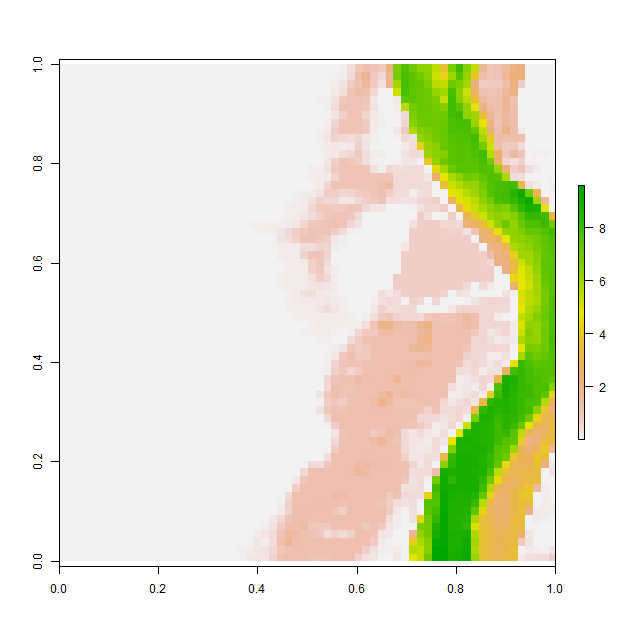

The file beside this chart, header and first rows:
, V1, V2, V3, V4, V5, V6, V7, V8, V9, V10, V11, V12, V13, V14, V15, V16, V17, V18, V19, V20, V21, V22, V23
1, 0.001018, 0.001012, 0.001018, 0.001013, 0.0009767, 0.001026, 0.001089, 0.001045, 0.0009895, 0.0009921, 0.00101, 0.001047, 0.001025, 0.001024, 0.001025, 0.001039, 0.001022, 0.001001, 0.000998, 0.0009999, 0.0009984, 0.0009951, 0.0009878
2, 0.001004, 0.0009988, 0.0009964, 0.0009971, 0.0009928, 0.0009886, 0.0009908, 0.0009958, 0.0009869, 0.001022, 0.0011, 0.001104, 0.00101, 0.0009794, 0.0009781, 0.0009887, 0.001013, 0.001016, 0.001001, 0.001, 0.0009999, 0.0009983, 0.0009945
3, 0.001073, 0.0009936, 0.001038, 0.001072, 0.0009968, 0.0009967, 0.001019, 0.001051, 0.001077, 0.001099, 0.001043, 0.000993, 0.0009852, 0.0009922, 0.0009876, 0.001015, 0.001108, 0.00104, 0.001013, 0.001001, 0.001, 0.0009962, 0.001022
4, 0.0009809, 0.000992, 0.00105, 0.001006, 0.001064, 0.001098, 0.001048, 0.000961, 0.0009765, 0.0009967, 0.000996, 0.0009911, 0.0009978, 0.0009957, 0.0009808, 0.001007, 0.001058, 0.001032, 0.001051, 0.001033, 0.001, 0.0009958, 0.001017
5, 0.0009904, 0.001047, 0.001003, 0.0009963, 0.00101, 0.001015, 0.0009881, 0.0009812, 0.0009843, 0.001004, 0.00101, 0.000999, 0.0009973, 0.0009913, 0.0009892, 0.001022, 0.0009948, 0.0009868, 0.0009926, 0.001045, 0.001006, 0.001, 0.0009966
6, 0.001009, 0.001105, 0.00106, 0.001026, 0.001004, 0.0009952, 0.0009957, 0.0009898, 0.001053, 0.001064, 0.0009987, 0.0009998, 0.0009973, 0.001118, 0.00104, 0.0009837, 0.0009816, 0.001006, 0.0009885, 0.001019, 0.001001, 0.001, 0.0009999
7, 0.0009885, 0.0009826, 0.0009674, 0.000999, 0.001133, 0.001051, 0.0009976, 0.0009798, 0.0009792, 0.001027, 0.001062, 0.001014, 0.0009977, 0.0009934, 0.0009955, 0.0009917, 0.0009925, 0.001035, 0.001039, 0.001004, 0.001, 0.001, 0.0009979
8, 0.001004, 0.001024, 0.0009879, 0.0009791, 0.0009862, 0.0009987, 0.001022, 0.0009993, 0.001009, 0.001085, 0.001074, 0.001022, 0.001001, 0.001, 0.0009997, 0.0009883, 0.0009908, 0.001002, 0.00101, 0.001014, 0.001008, 0.001007, 0.0009996
9, 0.000984, 0.0009976, 0.001059, 0.001028, 0.001012, 0.0009916, 0.0009903, 0.00102, 0.0009823, 0.0009845, 0.000989, 0.0009786, 0.001015, 0.001002, 0.0009924, 0.0009874, 0.0009841, 0.001006, 0.001057, 0.001039, 0.0009855, 0.001004, 0.001036
10, 0.001078, 0.0009938, 0.0009998, 0.00108, 0.001003, 0.00099, 0.0009981, 0.0009811, 0.0009894, 0.0009982, 0.0009979, 0.0009782, 0.0009967, 0.0009911, 0.0009792, 0.0009916, 0.001001, 0.001073, 0.000996, 0.001042, 0.001031, 0.0009694, 0.0009886
11, 0.001009, 0.0009987, 0.0009998, 0.0009964, 0.0009952, 0.001156, 0.001094, 0.001054, 0.001043, 0.00104, 0.001056, 0.001066, 0.001087, 0.0009982, 0.0009713, 0.001018, 0.001024, 0.001036, 0.0009927, 0.0009638, 0.0009925, 0.0009885, 0.001005
12, 0.001026, 0.0009916, 0.0009949, 0.001034, 0.001012, 0.000995, 0.001082, 0.001016, 0.0009914, 0.001033, 0.001137, 0.00105, 0.001032, 0.001033, 0.00103, 0.001031, 0.001023, 0.001023, 0.00103, 0.0009999, 0.001034, 0.001039, 0.001019
13, 0.0009976, 0.0009918, 0.0009815, 0.0009912, 0.0009899, 0.0009904, 0.0009867, 0.00101, 0.00101, 0.0009741, 0.0009966, 0.0009985, 0.001013, 0.001001, 0.001001, 0.001, 0.001, 0.001, 0.001, 0.001002, 0.001001, 0.001, 0.0009989
14, 0.001147, 0.0009959, 0.0009803, 0.001007, 0.001036, 0.001002, 0.000985, 0.001002, 0.00104, 0.001, 0.001087, 0.001041, 0.001016, 0.001004, 0.001, 0.0009994, 0.0009978, 0.0009953, 0.000991, 0.0009918, 0.0009992, 0.0009997, 0.0009917
15, 0.001052, 0.001044, 0.0009993, 0.00102, 0.001009, 0.001, 0.0009947, 0.000991, 0.0009925, 0.0009687, 0.0009827, 0.001094, 0.00106, 0.001014, 0.0009999, 0.001019, 0.0009999, 0.0009978, 0.001061, 0.001027, 0.0009749, 0.0009813, 0.0009769
16, 0.001035, 0.001006, 0.001001, 0.000999, 0.0009999, 0.001, 0.001006, 0.001014, 0.001019, 0.0009838, 0.0009856, 0.0009995, 0.0009894, 0.001014, 0.001066, 0.001089, 0.0009984, 0.0009783, 0.0009949, 0.001121, 0.001157, 0.001052, 0.001047
17, 0.0009981, 0.0009981, 0.0009916, 0.001005, 0.0009891, 0.000989, 0.0009957, 0.0009793, 0.0009798, 0.001005, 0.001015, 0.001002, 0.000965, 0.0009794, 0.001016, 0.001041, 0.001054, 0.001095, 0.001171, 0.0009952, 0.0009569, 0.0009768, 0.0009901
18, 0.001002, 0.0009933, 0.000997, 0.001097, 0.001105, 0.00105, 0.0009893, 0.001062, 0.001065, 0.0009968, 0.001007, 0.001039, 0.001016, 0.001032, 0.00103, 0.001009, 0.00102, 0.001011, 0.0009975, 0.001044, 0.001053, 0.001109, 0.0009961
19, 0.0009763, 0.001037, 0.001067, 0.001037, 0.0009725, 0.00105, 0.001041, 0.0009995, 0.0009849, 0.0009871, 0.0009829, 0.0009467, 0.0009529, 0.0009773, 0.0009732, 0.000981, 0.000985, 0.0009965, 0.0009906, 0.0009851, 0.0009829, 0.001059, 0.001046
20, 0.0009876, 0.0009877, 0.0009994, 0.0009842, 0.000971, 0.0009943, 0.0009952, 0.001, 0.001088, 0.001041, 0.0009957, 0.0009895, 0.001017, 0.0009877, 0.0009701, 0.0009911, 0.0009896, 0.0009863, 0.0009741, 0.0009936, 0.0009906, 0.0009844, 0.001012
21, 0.001115, 0.001142, 0.001119, 0.001004, 0.001019, 0.001006, 0.001115, 0.001147, 0.001033, 0.0009966, 0.001121, 0.001184, 0.001058, 0.001061, 0.001047, 0.0009975, 0.0009784, 0.0009969, 0.0009939, 0.000985, 0.001015, 0.001009, 0.001043
22, 0.0009765, 0.0009857, 0.001061, 0.001087, 0.001017, 0.001073, 0.0009961, 0.0009789, 0.0009857, 0.0009799, 0.0009744, 0.0009873, 0.001001, 0.001032, 0.001154, 0.001216, 0.001232, 0.001141, 0.001088, 0.001041, 0.001118, 0.001052, 0.001014
23, 0.0009853, 0.0009915, 0.001017, 0.0009991, 0.0009945, 0.00112, 0.001061, 0.001003, 0.0009936, 0.0009976, 0.0009925, 0.0009797, 0.0009653, 0.0009686, 0.0009725, 0.0009772, 0.00099, 0.0009868, 0.001036, 0.0009979, 0.0009747, 0.0009796, 0.0009967
24, 0.0009686, 0.001013, 0.0009941, 0.0009859, 0.0009786, 0.0009803, 0.0009681, 0.0009958, 0.0009961, 0.0009954, 0.001005, 0.001027, 0.001028, 0.001001, 0.001018, 0.001038, 0.00111, 0.00105, 0.0009912, 0.0009883, 0.001045, 0.001013, 0.0009974
25, 0.001011, 0.001016, 0.00101, 0.001, 0.0009871, 0.001141, 0.001046, 0.001101, 0.001097, 0.001071, 0.001045, 0.001066, 0.001035, 0.001036, 0.001038, 0.001013, 0.0009953, 0.0009898, 0.0009903, 0.000984, 0.0009813, 0.000971, 0.0009708
26, 0.0009684, 0.0009778, 0.001026, 0.001034, 0.0009727, 0.00121, 0.0009999, 0.0009998, 0.0009892, 0.0009966, 0.0009874, 0.0009902, 0.001047, 0.001032, 0.001017, 0.000993, 0.0009985, 0.0009982, 0.001012, 0.001006, 0.0009948, 0.0009941, 0.001084
27, 0.0009766, 0.0009813, 0.000993, 0.001024, 0.001071, 0.001078, 0.0009878, 0.0009711, 0.0009898, 0.001014, 0.001063, 0.001032, 0.0009957, 0.0009942, 0.0009951, 0.001006, 0.001024, 0.0009875, 0.0009889, 0.001005, 0.0009967, 0.0009868, 0.0009754
28, 0.001013, 0.001078, 0.001056, 0.001036, 0.001038, 0.0009891, 0.0009874, 0.0009929, 0.0009939, 0.0009799, 0.0009995, 0.001028, 0.001039, 0.001011, 0.001009, 0.001033, 0.0009874, 0.0009728, 0.001027, 0.00104, 0.0009952, 0.001018, 0.001047
29, 0.0009839, 0.0009608, 0.00103, 0.001064, 0.0009983, 0.0009958, 0.000998, 0.0009999, 0.001, 0.0009991, 0.0009903, 0.0009868, 0.001011, 0.001071, 0.001075, 0.00104, 0.0009842, 0.0009883, 0.001015, 0.001036, 0.0009975, 0.0009848, 0.001052
30, 0.001079, 0.00108, 0.0009962, 0.001066, 0.0009946, 0.0009936, 0.001008, 0.001033, 0.001039, 0.001029, 0.001026, 0.0009991, 0.0009885, 0.0009885, 0.001036, 0.0009951, 0.0009852, 0.0009823, 0.001022, 0.001061, 0.001011, 0.0009948, 0.0009831
31, 0.001039, 0.001069, 0.0009834, 0.0009899, 0.001001, 0.0009959, 0.0009886, 0.001076, 0.0009948, 0.0009713, 0.001004, 0.001032, 0.001006, 0.0009972, 0.0009963, 0.0009965, 0.0009949, 0.0009998, 0.0009993, 0.001047, 0.00104, 0.001009, 0.0009902
32, 0.0009883, 0.0009982, 0.001099, 0.001019, 0.001035, 0.001071, 0.0009892, 0.001105, 0.0009874, 0.0009916, 0.001062, 0.001037, 0.001027, 0.001013, 0.001, 0.001, 0.0009991, 0.0009962, 0.0009889, 0.0009919, 0.001001, 0.001016, 0.0009958
33, 0.0009975, 0.0009936, 0.001005, 0.001021, 0.000985, 0.0009667, 0.0009676, 0.0009585, 0.0009826, 0.001161, 0.001084, 0.0009787, 0.001033, 0.001063, 0.001023, 0.001002, 0.001001, 0.001, 0.0009999, 0.0009978, 0.0009918, 0.0009845, 0.0009982
34, 0.001, 0.001, 0.0009998, 0.001004, 0.001055, 0.001017, 0.0009887, 0.001053, 0.001031, 0.0009851, 0.000974, 0.001011, 0.001021, 0.001041, 0.001123, 0.001055, 0.001026, 0.001021, 0.001009, 0.001007, 0.000992, 0.0009921, 0.001065
35, 0.001002, 0.00101, 0.00103, 0.001051, 0.0009861, 0.0009748, 0.0009799, 0.0009925, 0.0009938, 0.0009946, 0.0009918, 0.0009894, 0.0009822, 0.001002, 0.0009916, 0.0009852, 0.001045, 0.000968, 0.0009814, 0.001006, 0.0009927, 0.0009948, 0.001011
36, 0.001005, 0.001072, 0.001038, 0.0009979, 0.001058, 0.001128, 0.001063, 0.0009893, 0.0009902, 0.001173, 0.001022, 0.0009953, 0.0009979, 0.000986, 0.0009746, 0.001037, 0.001068, 0.001027, 0.001016, 0.001011, 0.0009935, 0.000979, 0.0009886
37, 0.001021, 0.0009976, 0.0009768, 0.000984, 0.0009744, 0.0009823, 0.0009924, 0.0009926, 0.001073, 0.001069, 0.0009764, 0.0009954, 0.0009998, 0.0009959, 0.0009926, 0.0009962, 0.001036, 0.001037, 0.001008, 0.001, 0.0009992, 0.0009917, 0.0009925
38, 0.001038, 0.001044, 0.001032, 0.001072, 0.001073, 0.001076, 0.001022, 0.0009918, 0.0009866, 0.00103, 0.001017, 0.0009955, 0.0009999, 0.0009997, 0.0009806, 0.0009786, 0.001007, 0.001054, 0.001008, 0.001001, 0.001, 0.0009994, 0.0009875
39, 0.000989, 0.0009858, 0.0009973, 0.001124, 0.0009808, 0.000977, 0.0009959, 0.0009952, 0.0009995, 0.000998, 0.0009989, 0.0009999, 0.0009999, 0.0009962, 0.0009955, 0.001052, 0.001125, 0.001116, 0.001048, 0.001019, 0.00102, 0.0009993, 0.0009936
40, 0.001006, 0.001123, 0.001032, 0.0009962, 0.001004, 0.001136, 0.001045, 0.0009922, 0.0009999, 0.001, 0.001, 0.001, 0.001, 0.0009984, 0.0009916, 0.0009845, 0.0009787, 0.0009771, 0.0009803, 0.0009998, 0.001051, 0.001032, 0.0009896
41, 0.000993, 0.0009889, 0.0009862, 0.0009841, 0.0009946, 0.001024, 0.000991, 0.0009964, 0.0009999, 0.001, 0.001, 0.001, 0.001, 0.0009999, 0.0009974, 0.001046, 0.001012, 0.0009811, 0.0009977, 0.001022, 0.001033, 0.001017, 0.001023
42, 0.0009998, 0.0009999, 0.0009999, 0.0009999, 0.0009982, 0.0009991, 0.0009999, 0.001, 0.001, 0.001, 0.001, 0.001, 0.001, 0.0009999, 0.0009952, 0.0009988, 0.0009973, 0.0009898, 0.0009907, 0.0009784, 0.001021, 0.00109, 0.0009947
43, 0.0009969, 0.001, 0.001, 0.001, 0.001, 0.001, 0.001, 0.001, 0.001, 0.001, 0.001, 0.001, 0.001, 0.001, 0.001, 0.0009991, 0.0009999, 0.0009999, 0.0009998, 0.0009966, 0.0009893, 0.0009875, 0.0009887
44, 0.0009968, 0.001, 0.001, 0.001, 0.001, 0.001, 0.001, 0.001, 0.001, 0.001, 0.001, 0.001, 0.001, 0.001, 0.001, 0.001, 0.001, 0.001, 0.001, 0.0009999, 0.0009998, 0.0009887, 0.000975
45, 0.0009997, 0.001, 0.001001, 0.001004, 0.001, 0.001, 0.001, 0.001, 0.001, 0.001, 0.001, 0.001, 0.001, 0.001, 0.001, 0.001, 0.001, 0.001, 0.001, 0.001, 0.0009992, 0.0009959, 0.0009998
46, 0.001007, 0.00102, 0.0009978, 0.001004, 0.00101, 0.001002, 0.001, 0.001, 0.001, 0.001, 0.001, 0.001, 0.001, 0.001, 0.001, 0.001, 0.001, 0.001, 0.001, 0.001, 0.001, 0.0009978, 0.0009933
47, 0.001026, 0.0009998, 0.0009816, 0.0009932, 0.001013, 0.001, 0.001, 0.001001, 0.001001, 0.001001, 0.001004, 0.001007, 0.001011, 0.001007, 0.001, 0.001, 0.001, 0.001, 0.001, 0.001, 0.0009999, 0.0009989, 0.0009841
48, 0.001024, 0.001012, 0.001009, 0.001005, 0.001001, 0.001001, 0.001003, 0.001012, 0.001013, 0.001005, 0.001031, 0.000991, 0.0009756, 0.0009998, 0.001015, 0.001014, 0.001023, 0.001014, 0.001011, 0.001001, 0.0009959, 0.0009881, 0.0009805
49, 0.001062, 0.001029, 0.001006, 0.001006, 0.001016, 0.001022, 0.001037, 0.001059, 0.0009927, 0.0009902, 0.00108, 0.00109, 0.001095, 0.00109, 0.001067, 0.0009924, 0.0009905, 0.0009902, 0.001033, 0.001035, 0.0009981, 0.001101, 0.001153
50, 0.001001, 0.001048, 0.001098, 0.001075, 0.001001, 0.001005, 0.001041, 0.0009969, 0.0009918, 0.001119, 0.001082, 0.000998, 0.0009826, 0.00099, 0.0009957, 0.0009785, 0.0009917, 0.001035, 0.001068, 0.001043, 0.001053, 0.001004, 0.001014
51, 0.0009886, 0.001011, 0.001011, 0.0009945, 0.0009776, 0.0009842, 0.0009929, 0.0009919, 0.00105, 0.001046, 0.0009803, 0.0009837, 0.0009857, 0.0009834, 0.0009591, 0.0009768, 0.0009943, 0.001066, 0.001009, 0.0009927, 0.00104, 0.000986, 0.0009865
52, 0.0009979, 0.0009995, 0.0009993, 0.001, 0.001, 0.0009934, 0.0009914, 0.0009907, 0.000987, 0.0009923, 0.0009978, 0.001011, 0.001114, 0.001147, 0.001163, 0.001143, 0.001016, 0.0009821, 0.0009756, 0.0009719, 0.000971, 0.000967, 0.0009979
53, 0.001095, 0.001062, 0.0009918, 0.001011, 0.001071, 0.001059, 0.00106, 0.00104, 0.001045, 0.001056, 0.001084, 0.001054, 0.001009, 0.0009921, 0.000981, 0.001043, 0.001116, 0.001078, 0.0009905, 0.0009713, 0.001056, 0.001101, 0.001075
54, 0.001015, 0.001039, 0.001032, 0.0009986, 0.001002, 0.001002, 0.0009963, 0.001025, 0.0009979, 0.001016, 0.001022, 0.0009876, 0.0009737, 0.0009918, 0.001022, 0.001085, 0.001, 0.0009899, 0.0009983, 0.0009652, 0.0009972, 0.001091, 0.001096
55, 0.001, 0.0009925, 0.0009877, 0.0009992, 0.0009996, 0.001002, 0.001008, 0.001031, 0.001043, 0.001019, 0.0009962, 0.0009866, 0.0009643, 0.001014, 0.001031, 0.0009955, 0.0009627, 0.001084, 0.001086, 0.0009872, 0.001094, 0.001081, 0.000994
56, 0.0009979, 0.0009906, 0.000991, 0.0009842, 0.0009811, 0.0009921, 0.00104, 0.001, 0.0009857, 0.001014, 0.0009613, 0.0009754, 0.0009938, 0.0009984, 0.001103, 0.0009946, 0.001005, 0.001072, 0.001097, 0.0009998, 0.0009694, 0.0009611, 0.000971
57, 0.0009857, 0.001003, 0.001021, 0.0009868, 0.0009896, 0.001016, 0.0009924, 0.0009905, 0.0009846, 0.000992, 0.001081, 0.001089, 0.001023, 0.000981, 0.0009705, 0.0009787, 0.001012, 0.0009686, 0.0009636, 0.0009883, 0.0009874, 0.0009973, 0.0009833
58, 0.0009936, 0.0009803, 0.00104, 0.001008, 0.001002, 0.001029, 0.001007, 0.0009962, 0.000996, 0.0009855, 0.0009832, 0.00108, 0.001111, 0.0009985, 0.001028, 0.001086, 0.001063, 0.001017, 0.00103, 0.001001, 0.0009824, 0.0009974, 0.001045
59, 0.0009944, 0.0009898, 0.001002, 0.001036, 0.0009864, 0.001008, 0.001055, 0.001004, 0.001, 0.0009984, 0.0009932, 0.0009812, 0.0009627, 0.000971, 0.0009905, 0.0009986, 0.0009993, 0.001002, 0.001013, 0.001114, 0.001139, 0.001022, 0.001013
60, 0.0009944, 0.0009735, 0.0009901, 0.001013, 0.001013, 0.0009788, 0.0009905, 0.001013, 0.001, 0.0009999, 0.0009991, 0.0009901, 0.000985, 0.0009936, 0.0009839, 0.0009944, 0.001089, 0.001081, 0.001006, 0.0009847, 0.0009958, 0.0009888, 0.0009904
... 4 more rows
